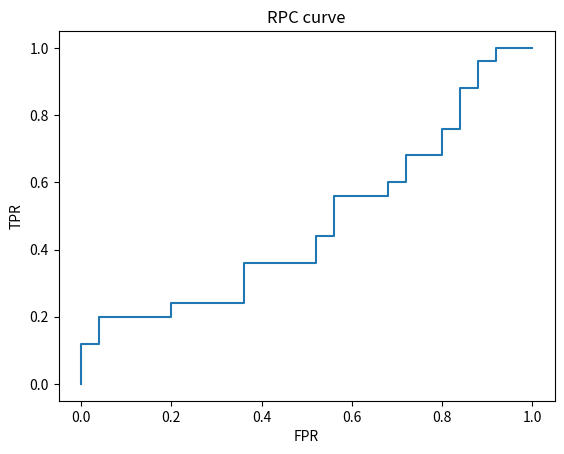

The script that saved this image:
import numpy as np
import matplotlib.pyplot as plt

TRUE_EXAMPLES = 25
FALSE_EXAMPLES = 25


def create_data(true_examples, false_example):
    # 创建真值数组和预测值数组
    # 创建两个0,1数组进行拼接并打乱
    y_true = np.concatenate((np.zeros(true_examples), np.ones(false_example)))
    np.random.shuffle(y_true)
    # 创建得分数组
    y_score = np.random.rand(true_examples + false_example)
    # argsort可以获取排序后的值对应原来的索引，默认升序，通过[::-1]实现转置，变成降序  
    y_score_index = np.argsort(y_score)[::-1]
    # sort对得分数组进行排序，通过[::-1]实现转置，变成降序，用于后面的ROC作图
    y_score = np.sort(y_score)[::-1]

    return y_true, y_score, y_score_index


def create_coordinates(t_true, t_score, t_score_index):
    # 初始化横纵坐标
    x = 0
    y = 0
    # 初始化横纵坐标集合，用于作图
    c_x = []
    c_y = []
    # (0,0)是第一个点
    c_x.append(x)
    c_y.append(y)
    # 预测值
    pred = 1
    for i in range(len(t_score)):           # 遍历降序排列的得分数组
        # 通过t_score_index获取得分对应的原索引，这个索引也是该得分对应真值的索引（真值数组和未排序得分数组元素一一对应），通过索引获取真值
        gtrue = t_true[t_score_index[i]]
        if pred == gtrue:                  # 为真阳性
            x = x
            y = y + 1/TRUE_EXAMPLES
        else:                               # 为假阳性
            x = x + 1/FALSE_EXAMPLES
            y = y
        # 添加新坐标
        c_x.append(x)
        c_y.append(y)

    return c_x, c_y


# 画图函数
def draw_curve(c_x, c_y):
    plt.plot(c_x, c_y)
    plt.xlabel("FPR")
    plt.ylabel("TPR")
    plt.title("RPC curve")
    plt.show()


test_true, test_score, test_score_index = create_data(TRUE_EXAMPLES, FALSE_EXAMPLES)
coordinate_x, coordinate_y = create_coordinates(test_true, test_score, test_score_index)
draw_curve(coordinate_x, coordinate_y)



